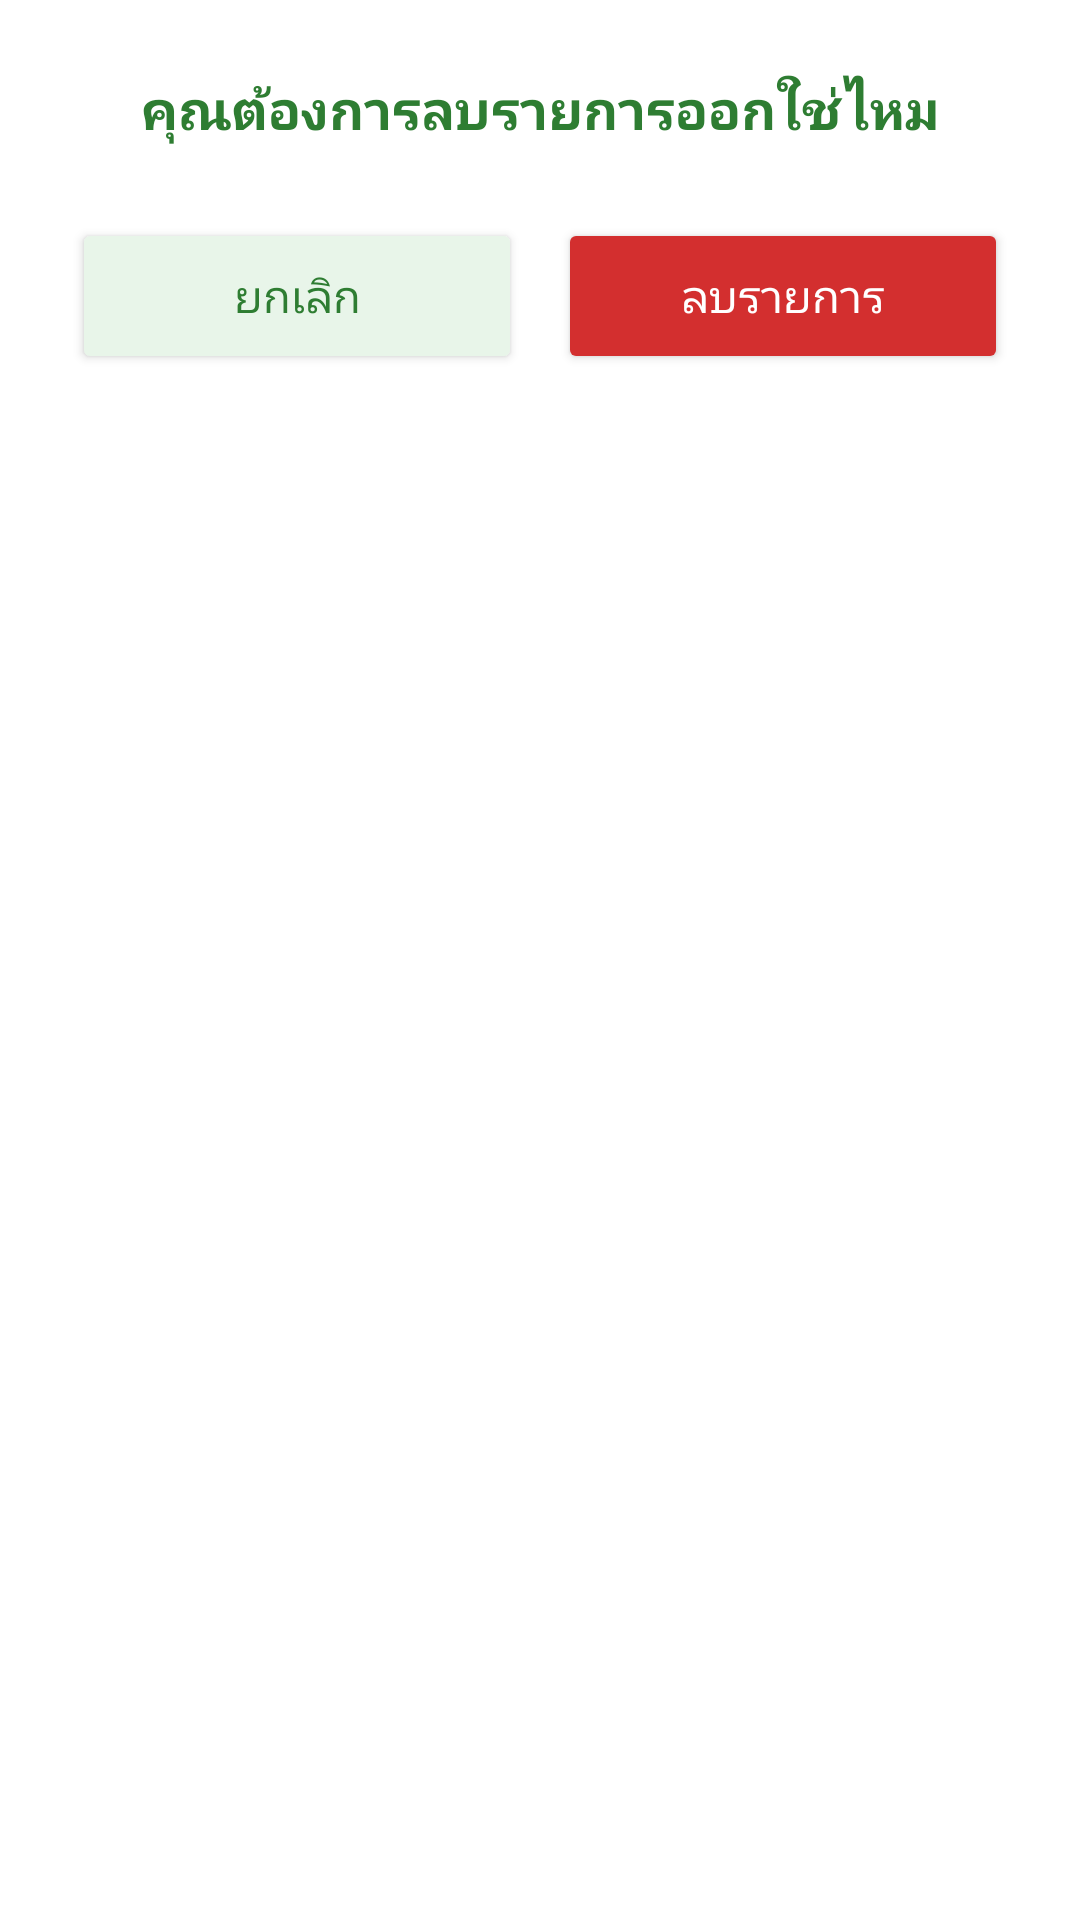

Write the Android layout XML for this screen, with the resource values it uses.
<!-- AndroidManifest.xml: application theme Theme.MoblieApp -->
<!-- res/layout/dialog_delete.xml -->
<?xml version="1.0" encoding="utf-8"?>
<LinearLayout
    xmlns:android="http://schemas.android.com/apk/res/android"
    android:layout_width="320dp"
    android:layout_height="wrap_content"
    android:orientation="vertical"
    android:padding="24dp"
    android:background="@android:color/white"
    android:elevation="12dp"
    android:layout_gravity="center"
    android:clipToOutline="true">

    
    <TextView
        android:id="@+id/txtMessage"
        android:layout_width="match_parent"
        android:layout_height="wrap_content"
        android:text="คุณต้องการลบรายการออกใช่ไหม"
        android:textSize="18sp"
        android:textStyle="bold"
        android:textColor="#2E7D32"
        android:gravity="center"
        android:lineSpacingExtra="4dp"
        android:layout_marginBottom="24dp"/>

    
    <LinearLayout
        android:layout_width="match_parent"
        android:layout_height="wrap_content"
        android:orientation="horizontal"
        android:gravity="center">

        <Button
            android:id="@+id/btnNo"
            android:layout_width="0dp"
            android:layout_height="52dp"
            android:layout_weight="1"
            android:text="ยกเลิก"
            android:textAllCaps="false"
            android:textSize="15sp"
            android:backgroundTint="#E8F5E9"
            android:textColor="#2E7D32"
            android:layout_marginEnd="12dp"/>

        <Button
            android:id="@+id/btnYes"
            android:layout_width="0dp"
            android:layout_height="52dp"
            android:layout_weight="1"
            android:text="ลบรายการ"
            android:textAllCaps="false"
            android:textSize="15sp"
            android:backgroundTint="#D32F2F"
            android:textColor="#FFFFFF"/>

    </LinearLayout>

</LinearLayout>
<!-- resources referenced by this layout -->
<resources>
  <style name="Theme.MoblieApp" parent="Base.Theme.MoblieApp" />
  <style name="Base.Theme.MoblieApp" parent="Theme.Material3.DayNight.NoActionBar">
          
          
      </style>
</resources>
